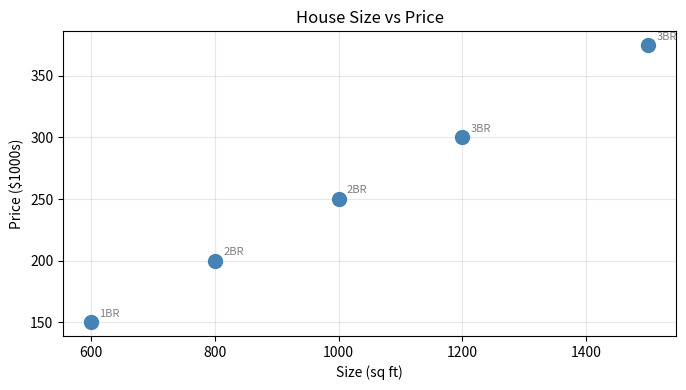
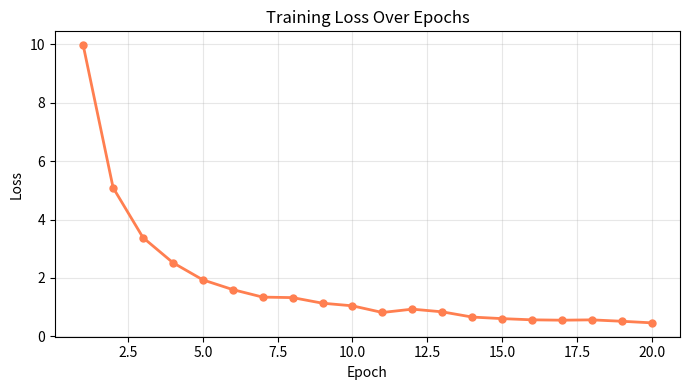
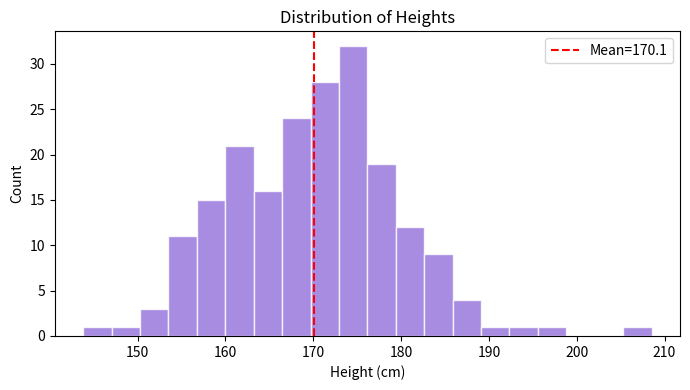
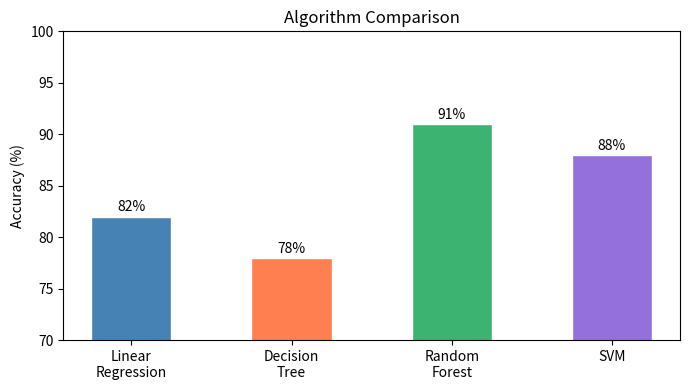
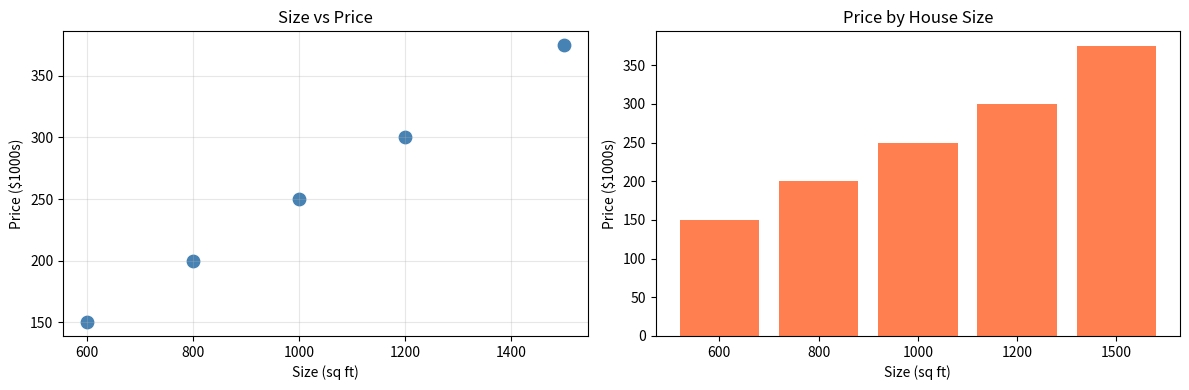

These figures' Python source, in order:
import numpy as np
import matplotlib.pyplot as plt
sizes = np.array([600, 800, 1000, 1200, 1500])
prices = np.array([150, 200, 250, 300, 375])
labels = ['1BR', '2BR', '2BR', '3BR', '3BR']

# SECTION 1: Scatter Plot
plt.figure(figsize=(7, 4))
plt.scatter(sizes, prices, color='steelblue', s=100, zorder=3)
for i, label in enumerate(labels):
    plt.annotate(label, (sizes[i], prices[i]), textcoords='offset points', xytext=(6, 4), fontsize=8, color='gray')
plt.xlabel('Size (sq ft)')
plt.ylabel('Price ($1000s)')
plt.title('House Size vs Price')
plt.grid(True, alpha=0.3)
plt.tight_layout()
plt.show()

# SECTION 2: Line Plot (Loss Curve)
np.random.seed(42)
epochs = np.arange(1, 21)
loss = 10 / epochs + np.random.uniform(-0.1, 0.1, len(epochs))
plt.figure(figsize=(7, 4))
plt.plot(epochs, loss, marker='o', color='coral', linewidth=2, markersize=5)
plt.xlabel('Epoch')
plt.ylabel('Loss')
plt.title('Training Loss Over Epochs')
plt.grid(True, alpha=0.3)
plt.tight_layout()
plt.show()

# SECTION 3: Histogram
heights = np.random.normal(loc=170, scale=10, size=200)
plt.figure(figsize=(7, 4))
plt.hist(heights, bins=20, color='mediumpurple', edgecolor='white', alpha=0.8)
plt.axvline(np.mean(heights), color='red', linestyle='--', label=f'Mean={np.mean(heights):.1f}')
plt.xlabel('Height (cm)')
plt.ylabel('Count')
plt.title('Distribution of Heights')
plt.legend()
plt.tight_layout()
plt.show()

# SECTION 4: Bar Chart
algorithms = ['Linear\nRegression', 'Decision\nTree', 'Random\nForest', 'SVM']
accuracies = [82, 78, 91, 88]
colors = ['steelblue', 'coral', 'mediumseagreen', 'mediumpurple']
plt.figure(figsize=(7, 4))
bars = plt.bar(algorithms, accuracies, color=colors, edgecolor='white', width=0.5)
for bar, acc in zip(bars, accuracies):
    plt.text(bar.get_x() + bar.get_width() / 2, bar.get_height() + 0.5, f'{acc}%', ha='center', fontsize=10)
plt.ylim(70, 100)
plt.ylabel('Accuracy (%)')
plt.title('Algorithm Comparison')
plt.tight_layout()
plt.show()

# SECTION 5: Subplots
fig, axes = plt.subplots(1, 2, figsize=(12, 4))
axes[0].scatter(sizes, prices, color='steelblue', s=80)
axes[0].set_title('Size vs Price')
axes[0].set_xlabel('Size (sq ft)')
axes[0].set_ylabel('Price ($1000s)')
axes[0].grid(True, alpha=0.3)
axes[1].bar(['600', '800', '1000', '1200', '1500'], prices, color='coral')
axes[1].set_title('Price by House Size')
axes[1].set_xlabel('Size (sq ft)')
axes[1].set_ylabel('Price ($1000s)')
plt.tight_layout()
plt.show()
